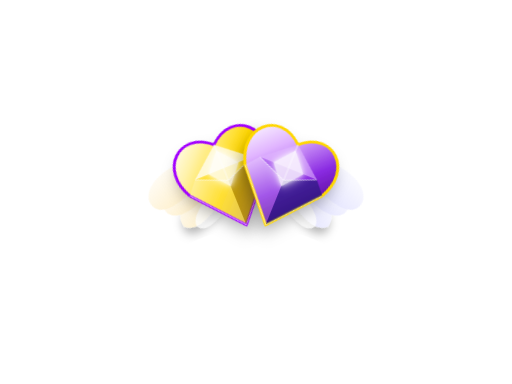
t = 0.00 s
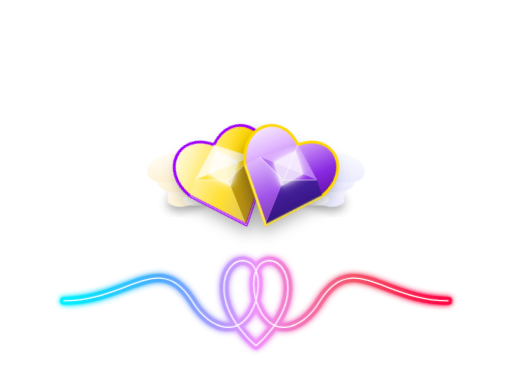
t = 1.30 s
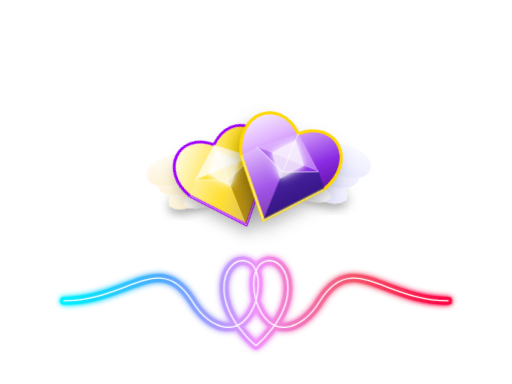
t = 1.56 s
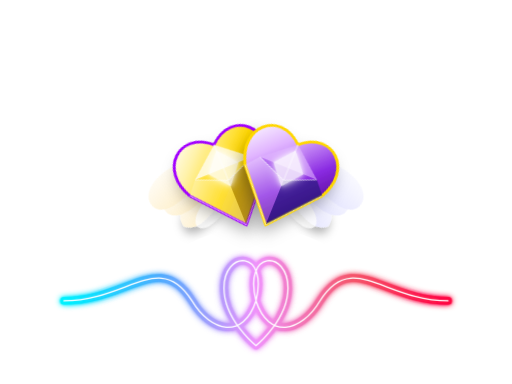
t = 2.44 s
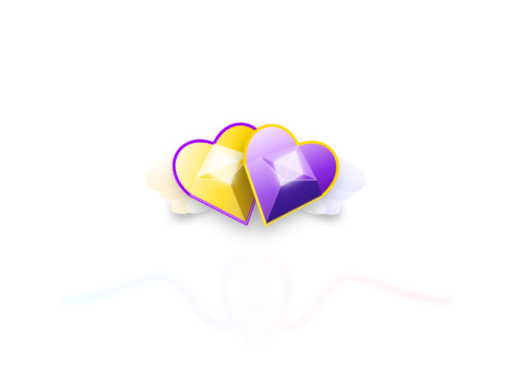
t = 3.23 s
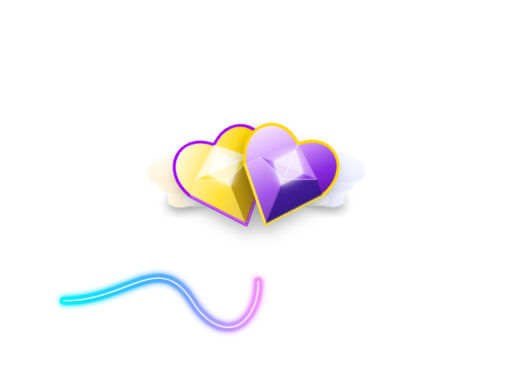
t = 3.93 s

The animated SVG that drew these frames (rendered in a browser with its animation timeline set to each time). Animation: 6 CSS @keyframes rules; one cycle of 4.80 s, repeats indefinitely.

<svg xmlns="http://www.w3.org/2000/svg" xmlns:xlink="http://www.w3.org/1999/xlink" version="1.1" viewBox="0 0 800 600" width="100%" height="100%">
    <defs>
        <!-- Soft Shine for Highlights (No background glow) -->
        <filter id="premium-glow" x="-50%" y="-50%" width="200%" height="200%">
            <feGaussianBlur in="SourceGraphic" stdDeviation="3" result="blur1" />
            <feGaussianBlur in="SourceGraphic" stdDeviation="8" result="blur2" />
            <feMerge>
                <feMergeNode in="blur2" />
                <feMergeNode in="blur1" />
                <feMergeNode in="SourceGraphic" />
            </feMerge>
        </filter>

        <!-- Sharp Neon Glow for ECG Line -->
        <filter id="sharp-neon" x="-50%" y="-50%" width="200%" height="200%">
            <feGaussianBlur in="SourceGraphic" stdDeviation="2" result="blur1" />
            <feGaussianBlur in="SourceGraphic" stdDeviation="5" result="blur2" />
            <feMerge>
                <feMergeNode in="blur2" />
                <feMergeNode in="blur1" />
                <feMergeNode in="SourceGraphic" />
            </feMerge>
        </filter>

        <!-- Deep Cinematic Shadow (Below Hearts Only) -->
        <filter id="epic-shadow" x="-30%" y="-30%" width="160%" height="160%">
            <feDropShadow dx="0" dy="15" stdDeviation="12" flood-color="#000000" flood-opacity="0.3"/>
        </filter>

        <!-- Multi-Color Rainbow Gradient for ECG Line -->
        <linearGradient id="rainbow-energy" x1="0%" y1="0%" x2="100%" y2="0%">
            <stop offset="0%" stop-color="#00f2fe"/>
            <stop offset="25%" stop-color="#4facfe"/>
            <stop offset="50%" stop-color="#f093fb"/>
            <stop offset="75%" stop-color="#f5576c"/>
            <stop offset="100%" stop-color="#ff0844"/>
        </linearGradient>

        <!-- Premium Gold Diamond Gradient -->
        <linearGradient id="gold-diamond" x1="0%" y1="0%" x2="100%" y2="100%">
            <stop offset="0%" stop-color="#ffffff"/>
            <stop offset="20%" stop-color="#fff2a8"/>
            <stop offset="50%" stop-color="#ffd700"/>
            <stop offset="80%" stop-color="#d4af37"/>
            <stop offset="100%" stop-color="#8b6508"/>
        </linearGradient>

        <!-- Premium Cosmic Nebula Gradient -->
        <linearGradient id="cosmic-nebula" x1="0%" y1="0%" x2="100%" y2="100%">
            <stop offset="0%" stop-color="#ffffff"/>
            <stop offset="25%" stop-color="#e0b3ff"/>
            <stop offset="55%" stop-color="#8a2be2"/>
            <stop offset="85%" stop-color="#4b0082"/>
            <stop offset="100%" stop-color="#191970"/>
        </linearGradient>

        <!-- Celestial Wings Gradients -->
        <linearGradient id="wing-gold" x1="0%" y1="0%" x2="100%" y2="100%">
            <stop offset="0%" stop-color="#ffffff"/>
            <stop offset="70%" stop-color="#fef0cd"/>
            <stop offset="100%" stop-color="#e6b800"/>
        </linearGradient>
        <linearGradient id="wing-cosmic" x1="0%" y1="0%" x2="100%" y2="100%">
            <stop offset="0%" stop-color="#ffffff"/>
            <stop offset="70%" stop-color="#e6e6ff"/>
            <stop offset="100%" stop-color="#8080ff"/>
        </linearGradient>

        <!-- 3D Heart Path Template -->
        <path id="heart-base" d="M 0,-15 C -45,-55 -95,-10 -65,45 L 0,120 L 65,45 C 95,-10 45,-55 0,-15 Z"/>

        <!-- Smaller Ethereal Wings Base -->
        <g id="ethereal-wings-gold">
            <g class="wing-main">
                <path d="M -10,20 C -70,30 -140,65 -125,110 C -95,140 -25,95 0,60 Z" fill="url(#wing-gold)" filter="url(#epic-shadow)"/>
                <path d="M -5,5 C -90,-10 -170,20 -150,65 C -120,105 -35,55 0,35 Z" fill="url(#wing-gold)"/>
                <path d="M 0,-25 C -120,-60 -200,-5 -175,40 C -145,85 -30,15 5,-5 Z" fill="url(#wing-gold)"/>
            </g>
            <g class="wing-sub">
                <path d="M 0,45 C -50,65 -100,105 -90,130 C -75,155 -15,120 10,90 Z" fill="#ffffff" opacity="0.8"/>
            </g>
        </g>
        
        <g id="ethereal-wings-cosmic">
            <g class="wing-main">
                <path d="M -10,20 C -70,30 -140,65 -125,110 C -95,140 -25,95 0,60 Z" fill="url(#wing-cosmic)" filter="url(#epic-shadow)"/>
                <path d="M -5,5 C -90,-10 -170,20 -150,65 C -120,105 -35,55 0,35 Z" fill="url(#wing-cosmic)"/>
                <path d="M 0,-25 C -120,-60 -200,-5 -175,40 C -145,85 -30,15 5,-5 Z" fill="url(#wing-cosmic)"/>
            </g>
            <g class="wing-sub">
                <path d="M 0,45 C -50,65 -100,105 -90,130 C -75,155 -15,120 10,90 Z" fill="#ffffff" opacity="0.8"/>
            </g>
        </g>
    </defs>

    <style>
        /* === ALTERNATING HEARTBEAT ANIMATION (UP and DOWN) === */
        .heart-left {
            transform-origin: 340px 240px;
            animation: bounceBeat 2.6s infinite cubic-bezier(0.25, 0.1, 0.25, 1);
        }
        
        .heart-right {
            transform-origin: 460px 240px;
            animation: bounceBeat 2.6s infinite cubic-bezier(0.25, 0.1, 0.25, 1);
            animation-delay: 1.3s;
        }

        @keyframes bounceBeat {
            0%, 50%, 100% { transform: scale(1) translateY(0px); }
            10% { transform: scale(1.08) translateY(-15px); } 
            20% { transform: scale(0.95) translateY(5px); }   
            30% { transform: scale(1.03) translateY(-5px); }  
            40% { transform: scale(1) translateY(0px); }      
        }

        /* Ethereal Wing Flapping */
        .wing-main { transform-origin: 0px 40px; animation: flapMain 2.5s infinite ease-in-out; }
        .wing-sub { transform-origin: 0px 60px; animation: flapSub 2.5s infinite ease-in-out; }
        .flip-wing .wing-main { transform-origin: 0px 40px; animation: flapMainFlip 2.5s infinite ease-in-out; }
        .flip-wing .wing-sub { transform-origin: 0px 60px; animation: flapSubFlip 2.5s infinite ease-in-out; }

        @keyframes flapMain { 0%, 100% { transform: rotate(0deg); } 50% { transform: rotate(25deg) scaleY(0.85); } }
        @keyframes flapMainFlip { 0%, 100% { transform: rotate(0deg); } 50% { transform: rotate(-25deg) scaleY(0.85); } }
        @keyframes flapSub { 0%, 100% { transform: rotate(5deg); } 50% { transform: rotate(35deg) scaleY(0.75); } }
        @keyframes flapSubFlip { 0%, 100% { transform: rotate(-5deg); } 50% { transform: rotate(-35deg) scaleY(0.75); } }

        /* MULTI-COLOR ECG LINE ANIMATION */
        .colorful-ecg-line {
            stroke-dasharray: 2800;
            stroke-dashoffset: 2800;
            animation: flowColorfulEnergy 3.5s cubic-bezier(0.4, 0, 0.2, 1) infinite;
        }

        @keyframes flowColorfulEnergy {
            0% { stroke-dashoffset: 2800; opacity: 1; }
            60% { stroke-dashoffset: 0; opacity: 1; }
            80% { stroke-dashoffset: 0; opacity: 1; }
            95% { stroke-dashoffset: 0; opacity: 0; }
            100% { stroke-dashoffset: 2800; opacity: 0; }
        }
    </style>

    <!-- === LEFT HEART (GOLD HEART WITH PURPLE BORDER) === -->
    <g class="heart-left">
        <g transform="translate(340, 240) rotate(-22)">
            <use href="#ethereal-wings-gold" transform="translate(-10, 15) scale(0.65)" />
            <use href="#heart-base" fill="url(#gold-diamond)" filter="url(#epic-shadow)"/>
            <use href="#heart-base" fill="none" stroke="#a200ff" stroke-width="4.5" stroke-linejoin="round" />
            <path d="M 0,-15 L -48,25 L 48,25 Z" fill="rgba(255,255,255,0.7)" /> 
            <path d="M -48,25 L -65,45 L 0,120 L 0,45 Z" fill="rgba(255,255,255,0.2)" /> 
            <path d="M 48,25 L 65,45 L 0,120 L 0,45 Z" fill="rgba(139,101,8,0.5)" /> 
            <path d="M -48,25 L 48,25 L 0,45 Z" fill="rgba(255,215,0,0.4)" />
            <path d="M -65,45 L 0,120 L 65,45 M -48,25 L 0,45 L 48,25 M 0,-15 L 0,45" fill="none" stroke="#ffffff" stroke-width="1.5" opacity="0.6"/>
            <path d="M 0,-5 L -25,25 L 0,55 L 25,25 Z" fill="#ffffff" opacity="0.8" filter="url(#premium-glow)"/> 
        </g>
    </g>

    <!-- === RIGHT HEART (PURPLE HEART WITH YELLOW BORDER) === -->
    <g class="heart-right">
        <g transform="translate(460, 240) rotate(22)">
            <g class="flip-wing">
                <g transform="scale(-1, 1)"><use href="#ethereal-wings-cosmic" transform="translate(-10, 15) scale(0.65)" /></g>
            </g>
            <use href="#heart-base" fill="url(#cosmic-nebula)" filter="url(#epic-shadow)"/>
            <use href="#heart-base" fill="none" stroke="#ffd700" stroke-width="4.5" stroke-linejoin="round" />
            <path d="M 0,-15 L -48,25 L 48,25 Z" fill="rgba(224,179,255,0.6)" /> 
            <path d="M -48,25 L -65,45 L 0,120 L 0,45 Z" fill="rgba(255,255,255,0.2)" /> 
            <path d="M 48,25 L 65,45 L 0,120 L 0,45 Z" fill="rgba(25,25,112,0.6)" /> 
            <path d="M -48,25 L 48,25 L 0,45 Z" fill="rgba(138,43,226,0.4)" />
            <path d="M -65,45 L 0,120 L 65,45 M -48,25 L 0,45 L 48,25 M 0,-15 L 0,45" fill="none" stroke="#ffffff" stroke-width="1.5" opacity="0.6"/>
            <path d="M 0,-5 L -25,25 L 0,55 L 25,25 Z" fill="#ffffff" opacity="0.8" filter="url(#premium-glow)"/> 
        </g>
    </g>

    <!-- ================= MULTI-COLOR ECG HEARTBEAT LINE ================= -->
    <g transform="translate(0, -10)">
        <path class="colorful-ecg-line"
              d="M 100 480 C 200 480, 250 400, 300 480 C 330 530, 380 540, 400 480 C 420 400, 350 400, 350 460 C 350 510, 400 550, 400 550 C 400 550, 450 510, 450 460 C 450 400, 380 400, 400 480 C 420 540, 470 530, 500 480 C 550 400, 600 480, 700 480" 
              fill="none" stroke="url(#rainbow-energy)" stroke-width="12" stroke-linecap="round" stroke-linejoin="round" 
              filter="url(#sharp-neon)" opacity="0.6"/>
        <path class="colorful-ecg-line"
              d="M 100 480 C 200 480, 250 400, 300 480 C 330 530, 380 540, 400 480 C 420 400, 350 400, 350 460 C 350 510, 400 550, 400 550 C 400 550, 450 510, 450 460 C 450 400, 380 400, 400 480 C 420 540, 470 530, 500 480 C 550 400, 600 480, 700 480" 
              fill="none" stroke="url(#rainbow-energy)" stroke-width="6" stroke-linecap="round" stroke-linejoin="round" 
              filter="url(#sharp-neon)" />
        <path class="colorful-ecg-line"
              d="M 100 480 C 200 480, 250 400, 300 480 C 330 530, 380 540, 400 480 C 420 400, 350 400, 350 460 C 350 510, 400 550, 400 550 C 400 550, 450 510, 450 460 C 450 400, 380 400, 400 480 C 420 540, 470 530, 500 480 C 550 400, 600 480, 700 480" 
              fill="none" stroke="#ffffff" stroke-width="2" stroke-linecap="round" stroke-linejoin="round" />
    </g>
</svg>
